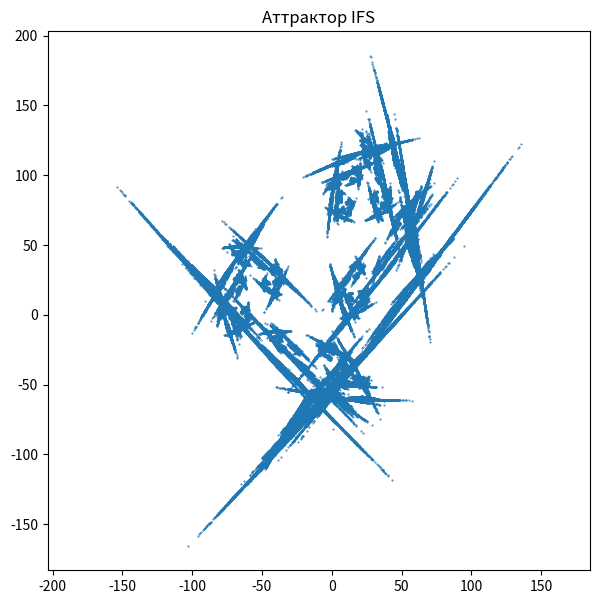
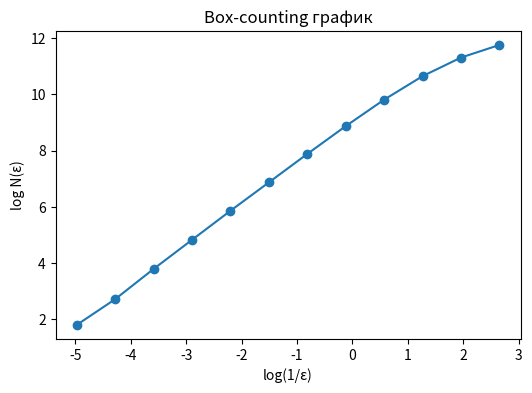

These figures' Python source, in order:
import numpy as np
import matplotlib.pyplot as plt


A1 = np.array([[-0.829, 0.000],
               [-1.012, 0.092]])
b1 = np.array([ 9.308, -39.740])

A2 = np.array([[0.254, -0.364],
               [0.848, 0.036]])
b2 = np.array([37.376, 67.623])

A3 = np.array([[0.240, 0.532],
               [-0.704,-0.196]])
b3 = np.array([-47.690, -5.668])

mats = [A1, A2, A3]
vecs = [b1, b2, b3]


def generate_ifs(n_points=200000):
    x = np.zeros(2)
    pts = []

    for _ in range(n_points):
        k = np.random.randint(3)
        x = mats[k] @ x + vecs[k]
        pts.append(x.copy())

    return np.array(pts)


def box_counting_dimension(points, scales=10):
    xs, ys = points[:,0], points[:,1]
    min_x, max_x = xs.min(), xs.max()
    min_y, max_y = ys.min(), ys.max()

    sizes = []
    counts = []

    for k in range(1, scales+1):
        eps = (max_x - min_x) / (2**k)
        sizes.append(eps)

        boxes = set()
        for x, y in points:
            i = int((x - min_x) // eps)
            j = int((y - min_y) // eps)
            boxes.add((i,j))
        counts.append(len(boxes))

    log_sizes = np.log(1/np.array(sizes))
    log_counts = np.log(np.array(counts))

    # линейная регрессия
    D = np.polyfit(log_sizes, log_counts, 1)[0]
    return D, sizes, counts


pts = generate_ifs(200000)

D, sizes, counts = box_counting_dimension(pts, scales=12)
print("Оценённая метрическая размерность:", D)


plt.figure(figsize=(7,7))
plt.scatter(pts[:,0], pts[:,1], s=0.2)
plt.title("Аттрактор IFS")
plt.axis('equal')
plt.show()

# График бокса
plt.figure(figsize=(6,4))
plt.plot(np.log(1/np.array(sizes)), np.log(counts), '-o')
plt.title("Box-counting график")
plt.xlabel("log(1/ε)")
plt.ylabel("log N(ε)")
plt.show()
